Run: headless pygame with SDL's dummy video driver; simulated clock (each Clock.tick advances the game by its frame time, no real sleeping); random seed 0; keys injected as events and as key.get_pressed() state; no mouse input.
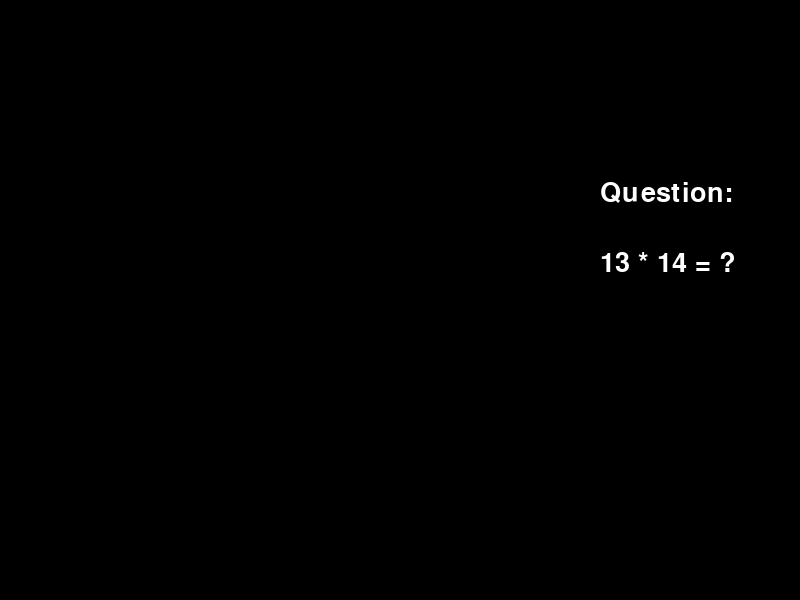
Frame 1 of 4 · flips 1–60 · no input
Frame 2 of 4 · flips 61–180 · tapped SPACE, RETURN · held RIGHT (→), D · screen unchanged from frame 1, image omitted
Frame 3 of 4 · flips 181–300 · held DOWN (↓), S · screen unchanged from frame 2, image omitted
Frame 4 of 4 · flips 301–420 · held LEFT (←), A, UP (↑), W · screen unchanged from frame 3, image omitted

The pygame program that drew these frames:

import pygame
import random

pygame.init()
screen = pygame.display.set_mode((800, 600))
font = pygame.font.SysFont(None, 40)

playeranswer = ""

def questions():
    number1 = random.randint(1,20)
    number2 = random.randint(1,20)

    questiontext = str(number1) + " * " + str(number2) + " = ?"

    correct_answer = number1 * number2
    return questiontext, correct_answer

questiontext, correct_answer = questions()

while True:
    for event in pygame.event.get():
        if event.type == pygame.QUIT:
            pygame.quit()

        if event.type == pygame.KEYDOWN:
            if event.key == pygame.K_RETURN:
                if playeranswer == str(correct_answer):
                    questiontext, correct_answer = questions()
                playeranswer = ""
            elif event.key == pygame.K_BACKSPACE:
                playeranswer = playeranswer [:-1]
            else:
                for numbers in range (10):
                    if event.key == pygame.K_0 + numbers:
                        playeranswer += str(numbers)

            
    screen.fill("black")
    text_image = font.render(questiontext, True, "white")
    screen.blit(text_image,(600,250))
    
    questiontitle = "Question:"
    questiontitle_image = font.render(questiontitle, True, "White")
    screen.blit(questiontitle_image,(600,180))

    answer_image = font.render(playeranswer, True, "Blue")
    screen.blit(answer_image,(630, 300))
    pygame.display.flip()
